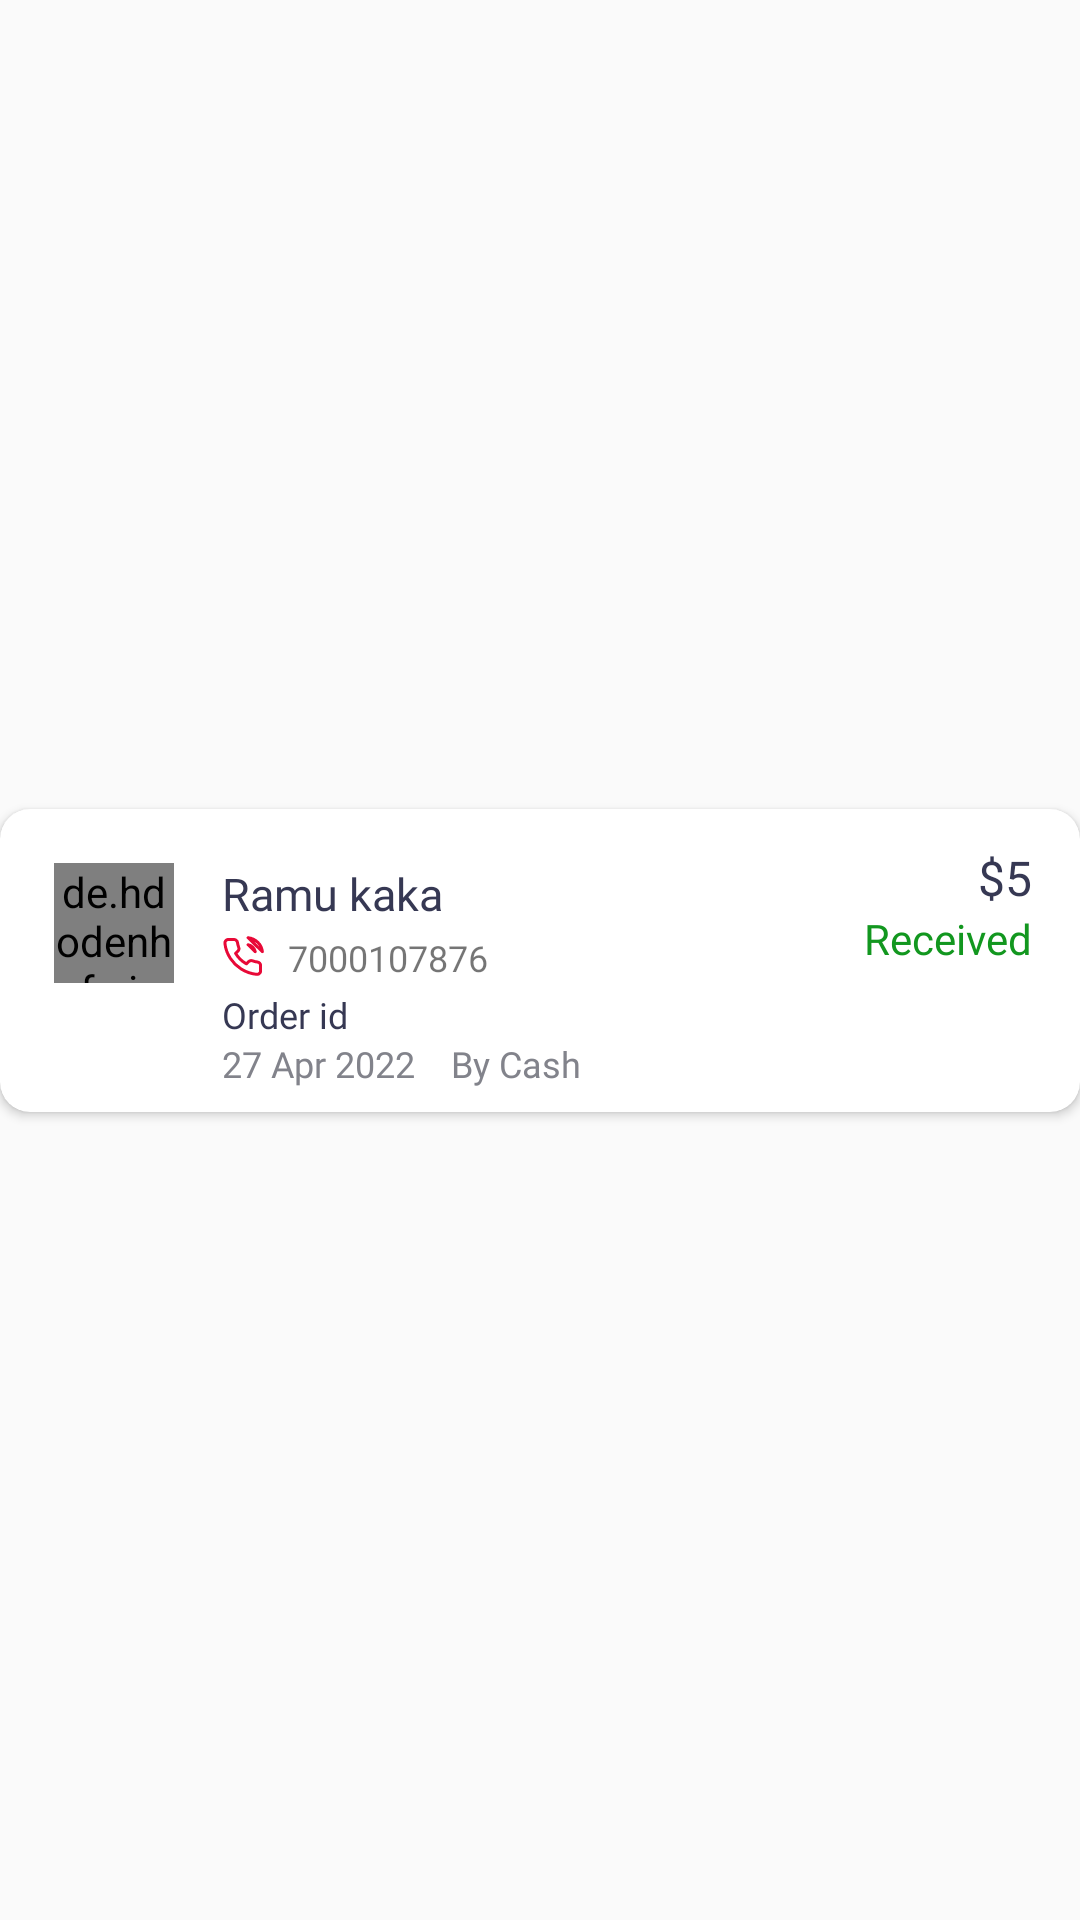

The Android layout XML behind this screen, and the referenced resources:
<!-- AndroidManifest.xml: application theme AppTheme -->
<!-- res/layout/all_transactions_rv.xml -->
<?xml version="1.0" encoding="utf-8"?>
<androidx.constraintlayout.widget.ConstraintLayout xmlns:android="http://schemas.android.com/apk/res/android"
    android:layout_width="match_parent"
    android:layout_height="wrap_content"
    xmlns:app="http://schemas.android.com/apk/res-auto">

    <androidx.cardview.widget.CardView
        android:id="@+id/trans_card"
        android:layout_width="match_parent"
        android:layout_height="wrap_content"
        app:cardCornerRadius="10dp"
        android:layout_margin="@dimen/space_8dp"
        app:layout_constraintBottom_toBottomOf="parent"
        app:layout_constraintEnd_toEndOf="parent"
        app:layout_constraintStart_toStartOf="parent"
        app:layout_constraintTop_toTopOf="parent">

        <androidx.constraintlayout.widget.ConstraintLayout
            android:layout_width="match_parent"
            android:layout_height="match_parent"
            android:paddingBottom="8dp">

            <de.hdodenhof.circleimageview.CircleImageView
                android:id="@+id/transImg"
                android:layout_width="40dp"
                android:layout_height="40dp"
                android:layout_margin="18dp"
                app:layout_constraintStart_toStartOf="parent"
                app:layout_constraintTop_toTopOf="parent" />

            <TextView
                android:id="@+id/custName"
                android:layout_width="wrap_content"
                android:layout_height="wrap_content"
                android:fontFamily="@font/montserrat_medium"
                android:text="Ramu kaka"
                android:textColor="#363853"
                android:textSize="15dp"
                android:layout_marginStart="16dp"
                app:layout_constraintStart_toEndOf="@+id/transImg"
                app:layout_constraintTop_toTopOf="@+id/transImg" />

            <ImageView
                android:id="@+id/imageView10"
                android:layout_width="wrap_content"
                android:layout_height="wrap_content"
                android:layout_marginTop="4dp"
                android:background="@drawable/vector__11_"
                app:layout_constraintStart_toStartOf="@+id/custName"
                app:layout_constraintTop_toBottomOf="@+id/custName" />

            <TextView
                android:id="@+id/userPhone"
                android:layout_width="wrap_content"
                android:layout_height="wrap_content"
                android:layout_marginStart="8dp"
                android:fontFamily="@font/montserrat_medium"
                android:text="7000107876"
                android:textAlignment="center"
                android:textColor="@color/textColors"
                android:textSize="12dp"
                app:layout_constraintBottom_toBottomOf="@+id/imageView10"
                app:layout_constraintStart_toEndOf="@+id/imageView10"
                app:layout_constraintTop_toTopOf="@+id/imageView10" />

            <TextView
                android:id="@+id/transName"
                android:layout_width="wrap_content"
                android:layout_height="wrap_content"
                android:fontFamily="@font/montserrat_medium"
                android:text="Order id"
                android:textColor="#363853"
                android:textSize="12dp"
                android:layout_marginTop="4dp"
                app:layout_constraintStart_toStartOf="@+id/imageView10"
                app:layout_constraintTop_toBottomOf="@+id/imageView10" />

            <TextView
                android:id="@+id/transDate"
                android:layout_width="wrap_content"
                android:layout_height="wrap_content"
                android:layout_marginTop="@dimen/space_5dp"
                android:fontFamily="@font/montserrat_medium"
                android:text="27 Apr 2022"
                android:textColor="#82838B"
                android:textSize="12dp"
                android:layout_marginStart="16dp"
                app:layout_constraintStart_toEndOf="@+id/transImg"
                app:layout_constraintTop_toBottomOf="@+id/transName" />

            <TextView
                android:id="@+id/transPayMethod"
                android:layout_width="wrap_content"
                android:layout_height="wrap_content"
                android:layout_marginStart="12dp"
                android:layout_marginTop="@dimen/space_5dp"
                android:fontFamily="@font/montserrat_medium"
                android:text="By Cash"
                android:visibility="visible"
                android:textColor="#82838B"
                android:textSize="12dp"
                app:layout_constraintStart_toEndOf="@+id/transDate"
                app:layout_constraintTop_toBottomOf="@+id/transName" />

            <TextView
                android:id="@+id/transId_txt"
                android:layout_width="wrap_content"
                android:layout_height="wrap_content"
                android:layout_marginTop="4dp"
                android:fontFamily="@font/montserrat_medium"
                android:text="Transaction Id"
                android:textColor="#82838B"
                android:textSize="12dp"
                android:visibility="gone"
                android:layout_marginBottom="4dp"
                app:layout_constraintBottom_toBottomOf="parent"
                app:layout_constraintStart_toStartOf="@+id/transDate"
                app:layout_constraintTop_toBottomOf="@+id/transDate" />

            <TextView
                android:id="@+id/transId"
                android:layout_width="wrap_content"
                android:layout_height="wrap_content"
                android:layout_marginStart="8dp"
                android:layout_marginTop="4dp"
                android:fontFamily="@font/montserrat_medium"
                android:text="243234"
                android:visibility="gone"
                android:textAlignment="center"
                android:textColor="@color/textColors"
                android:textSize="12dp"
                android:layout_marginBottom="4dp"
                app:layout_constraintBottom_toBottomOf="parent"
                app:layout_constraintStart_toEndOf="@+id/transId_txt"
                app:layout_constraintTop_toBottomOf="@+id/transPayMethod" />

            <TextView
                android:id="@+id/transAmt"
                android:layout_width="wrap_content"
                android:layout_height="wrap_content"
                android:layout_marginTop="12dp"
                android:layout_marginEnd="16dp"
                android:fontFamily="@font/montserrat_medium"
                android:text="$5"
                android:textColor="#363853"
                android:textSize="16dp"
                app:layout_constraintEnd_toEndOf="parent"
                app:layout_constraintTop_toTopOf="parent" />

            <TextView
                android:id="@+id/transStatus"
                android:layout_width="wrap_content"
                android:layout_height="wrap_content"
                android:layout_marginEnd="16dp"
                android:fontFamily="@font/montserrat_medium"
                android:text="Received"
                android:textColor="#12971F"
                app:layout_constraintEnd_toEndOf="parent"
                app:layout_constraintTop_toBottomOf="@+id/transAmt" />

        </androidx.constraintlayout.widget.ConstraintLayout>

    </androidx.cardview.widget.CardView>


</androidx.constraintlayout.widget.ConstraintLayout>
<!-- resources referenced by this layout -->
<resources>
  <!-- drawable vector__11_ (drawable) -->
  <vector xmlns:android="http://schemas.android.com/apk/res/android"
      android:width="14dp"
      android:height="14dp"
      android:viewportWidth="14"
      android:viewportHeight="14">
    <path
        android:strokeWidth="1"
        android:pathData="M8.706,2.917C9.291,3.028 9.828,3.306 10.249,3.717C10.67,4.127 10.956,4.651 11.07,5.221L8.706,2.917ZM8.706,0.583C9.921,0.715 11.053,1.245 11.917,2.087C12.782,2.928 13.327,4.031 13.464,5.215L8.706,0.583ZM12.865,9.87V11.62C12.866,11.783 12.832,11.943 12.765,12.092C12.698,12.241 12.6,12.375 12.477,12.484C12.355,12.594 12.21,12.678 12.052,12.73C11.894,12.782 11.727,12.801 11.561,12.787C9.719,12.592 7.951,11.978 6.397,10.996C4.951,10.1 3.725,8.905 2.807,7.496C1.795,5.974 1.166,4.241 0.97,2.438C0.955,2.277 0.974,2.114 1.027,1.961C1.08,1.807 1.166,1.666 1.278,1.547C1.39,1.427 1.526,1.332 1.678,1.266C1.83,1.201 1.994,1.167 2.16,1.167H3.955C4.246,1.164 4.527,1.264 4.748,1.449C4.968,1.633 5.112,1.89 5.152,2.17C5.228,2.73 5.368,3.28 5.571,3.809C5.652,4.018 5.669,4.245 5.621,4.463C5.574,4.681 5.463,4.881 5.302,5.04L4.542,5.781C5.394,7.241 6.634,8.45 8.132,9.281L8.892,8.54C9.055,8.383 9.26,8.275 9.484,8.229C9.708,8.182 9.94,8.199 10.155,8.278C10.697,8.475 11.262,8.612 11.836,8.686C12.127,8.726 12.392,8.869 12.582,9.087C12.772,9.305 12.872,9.584 12.865,9.87Z"
        android:strokeLineJoin="round"
        android:fillColor="#00000000"
        android:strokeColor="#E80937"
        android:strokeLineCap="round"/>
  </vector>
  <style name="AppTheme" parent="Theme.AppCompat.Light.NoActionBar">
          
          <item name="colorPrimary">@color/black</item>
          <item name="colorPrimaryDark">@color/black</item>
          <item name="colorAccent">@color/black</item>
      </style>
  <color name="black">#FF000000</color>
</resources>
